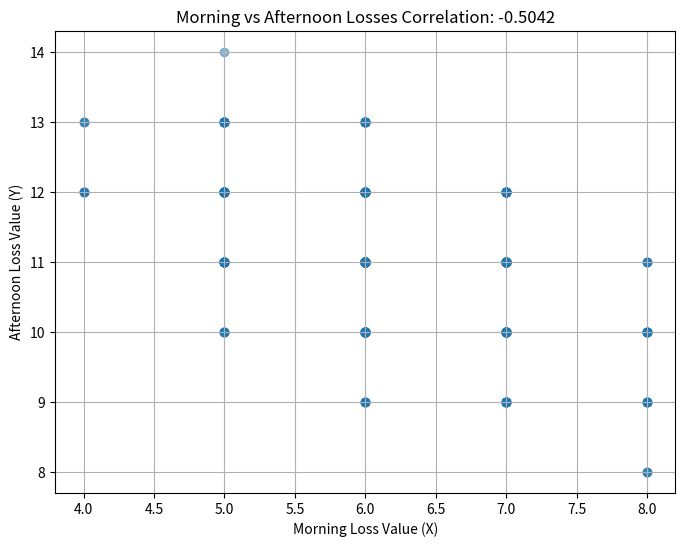

Reproduce this figure in Python.
import numpy as np
from scipy import stats
import matplotlib.pyplot as plt
from fractions import Fraction

def calculate_correlation_coefficient(m, n, k1, k2):
    """
    Calculate the correlation coefficient between morning and afternoon losses
    
    Parameters:
[redacted]
[redacted]
    - k1: number of coins lost in the morning
    - k2: number of coins lost in the afternoon
    """
    # Total number of coins
    total_coins = m + n
    
    # Step 1: Calculate E[X1] and D(X1) - morning 1€ coin losses
    E_X1 = k1 * (m / total_coins)
    D_X1 = k1 * (m / total_coins) * ((total_coins - m) / total_coins) * ((total_coins - k1) / (total_coins - 1))
    
    # Step 2: Calculate E[X] and D(X) - morning total losses in value
    E_X = 2 * k1 - E_X1
    D_X = D_X1
    
    # Step 3: Calculate the conditional expectation E[Y1|X1]
    # After morning losses, (m - X1) coins of 1€ and (n - (k1 - X1)) = (n - k1 + X1) coins of 2€ remain
    
    # Calculating covariance and correlation using theoretical approach
    X1_values = list(range(max(0, k1 - n), min(k1, m) + 1))
    X1_probs = [stats.hypergeom.pmf(x1, total_coins, m, k1) for x1 in X1_values]
    
    E_X1Y1 = 0
    E_Y1 = 0
    E_Y1_squared = 0
    
    for i, x1 in enumerate(X1_values):
        prob = X1_probs[i]
        remaining_1euro = m - x1
        remaining_2euro = n - (k1 - x1)
        remaining_total = remaining_1euro + remaining_2euro
        
        # Expected number of 1€ coins lost in afternoon given morning losses
        E_Y1_given_X1 = k2 * (remaining_1euro / remaining_total)
        
        # Variance of Y1 given X1 (hypergeometric)
        D_Y1_given_X1 = k2 * (remaining_1euro / remaining_total) * (remaining_2euro / remaining_total) * (remaining_total - k2) / (remaining_total - 1) if remaining_total > 1 else 0
        
        E_Y1 += E_Y1_given_X1 * prob
        E_X1Y1 += x1 * E_Y1_given_X1 * prob
        E_Y1_squared += (D_Y1_given_X1 + E_Y1_given_X1**2) * prob
    
    D_Y1 = E_Y1_squared - E_Y1**2
    
    # Step 4: Calculate E[Y] and D(Y) - afternoon total losses in value
    E_Y = 2 * k2 - E_Y1
    D_Y = D_Y1
    
    # Step 5: Calculate Covariance and Correlation
    Cov_X1Y1 = E_X1Y1 - E_X1 * E_Y1
    Cov_XY = Cov_X1Y1
    
    correlation = Cov_XY / (np.sqrt(D_X) * np.sqrt(D_Y))
    
    return {
        'E_X1': E_X1, 'D_X1': D_X1,
        'E_X': E_X, 'D_X': D_X,
        'E_Y1': E_Y1, 'D_Y1': D_Y1,
        'E_Y': E_Y, 'D_Y': D_Y,
        'Cov_XY': Cov_XY,
        'correlation': correlation
    }

def verify_with_simulation(m, n, k1, k2, num_simulations=10000):
    """
    Verify results with Monte Carlo simulation
    """
    global X_values, Y_values
    X_values = []
    Y_values = []
    
    for _ in range(num_simulations):
        # Initialize pocket
        pocket = ['1€'] * m + ['2€'] * n
        np.random.shuffle(pocket)
        
        # Morning losses
        morning_loss = np.random.choice(len(pocket), k1, replace=False)
        morning_coins = [pocket[i] for i in morning_loss]
        morning_value = sum(1 if coin == '1€' else 2 for coin in morning_coins)
        
        # Remove morning losses from pocket
        pocket = [pocket[i] for i in range(len(pocket)) if i not in morning_loss]
        
        # Afternoon losses
        if k2 <= len(pocket):
            afternoon_loss = np.random.choice(len(pocket), k2, replace=False)
            afternoon_coins = [pocket[i] for i in afternoon_loss]
            afternoon_value = sum(1 if coin == '1€' else 2 for coin in afternoon_coins)
            
            X_values.append(morning_value)
            Y_values.append(afternoon_value)
    
    # Calculate correlation from simulation
    sim_correlation = np.corrcoef(X_values, Y_values)[0, 1]
    
    return {
        'E_X': np.mean(X_values), 'D_X': np.var(X_values),
        'E_Y': np.mean(Y_values), 'D_Y': np.var(Y_values),
        'correlation': sim_correlation
    }

# Parameters
m, n, k1, k2 = 7, 9, 4, 7

# Calculate theoretical results
results = calculate_correlation_coefficient(m, n, k1, k2)

# Print theoretical results
print("Theoretical Results:")
print(f"E[X] = {results['E_X']:.4f}, D(X) = {results['D_X']:.4f}")
print(f"E[Y] = {results['E_Y']:.4f}, D(Y) = {results['D_Y']:.4f}")
#print esqrt 
sqrtE1 = results['D_X'] + results['E_X']**2
sqrtE2 = results['D_Y'] + results['E_Y']**2 
print(f"E[X]² + D(X) = {sqrtE1:.4f}")
print(f"E[Y]² + D(Y) = {sqrtE2:.4f}")
print(f"Cov(X,Y) = {results['Cov_XY']:.4f}")
print(f"Correlation coefficient = {results['correlation']:.4f}")

# Try to express the result as a simplified fraction
try:
    corr_fraction = Fraction(float(results['correlation'])).limit_denominator(100)
    print(f"Correlation as a fraction: {corr_fraction}")
except:
    pass

# Verify with simulation
print("\nVerifying with simulation...")
sim_results = verify_with_simulation(m, n, k1, k2)
print("Simulation Results:")
print(f"E[X] = {sim_results['E_X']:.4f}, D(X) = {sim_results['D_X']:.4f}")
print(f"E[Y] = {sim_results['E_Y']:.4f}, D(Y) = {sim_results['D_Y']:.4f}")
print(f"Correlation coefficient = {sim_results['correlation']:.4f}")

global X_values, Y_values

# Plot the correlation from simulation
plt.figure(figsize=(8, 6))
plt.scatter(X_values[:500], Y_values[:500], alpha=0.5)
plt.title(f"Morning vs Afternoon Losses Correlation: {sim_results['correlation']:.4f}")
plt.xlabel("Morning Loss Value (X)")
plt.ylabel("Afternoon Loss Value (Y)")
plt.grid(True)
plt.savefig("correlation_plot.png")
plt.show()









# Correlation Coefficient Problem
# [redacted]

# Given Information
# [redacted]
# [redacted]
# Morning losses are k₁ = 3 coins
# Afternoon losses are k₂ = 4 coins
# Solution Approach
# Let me define random variables:

# X₁ = number of 1€ coins lost in the morning (follows hypergeometric distribution)
# X = total value of morning losses
# Y₁ = number of 1€ coins lost in the afternoon
# Y = total value of afternoon losses
# Step 1: Find E[X₁] and Var(X₁)
# X₁ follows a hypergeometric distribution with parameters (15, 9, 3)

# E[X₁] = 3 × (9/15) = 9/5 = 1.8
# Var(X₁) = 3 × (9/15) × (6/15) × (12/14) ≈ 0.617
# Step 2: Find relationship between X and X₁
# Since 3 coins are lost in the morning:

# X = X₁ × 1€ + (3-X₁) × 2€ = 6€ - X₁
# E[X] = 6 - E[X₁] = 6 - 1.8 = 4.2€
# Var(X) = Var(X₁) ≈ 0.617
# Step 3: Find E[Y₁|X₁] and E[Y₁]
# After morning losses, Jonas has (9-X₁) 1€ coins and (6-(3-X₁)) = 3+X₁ 2€ coins

# E[Y₁|X₁] = 4 × ((9-X₁)/12) = 3 - X₁/3
# E[Y₁] = E[E[Y₁|X₁]] = E[3 - X₁/3] = 3 - E[X₁]/3 = 3 - 1.8/3 = 2.4
# Step 4: Find relationship between Y and Y₁
# Y = Y₁ × 1€ + (4-Y₁) × 2€ = 8€ - Y₁
# E[Y] = 8 - E[Y₁] = 8 - 2.4 = 5.6€
# Var(Y₁) ≈ 0.769 (using law of total variance)
# Var(Y) = Var(Y₁) ≈ 0.769
# Step 5: Calculate Covariance
# E[X₁Y₁] = E[X₁ × E[Y₁|X₁]] = E[X₁(3 - X₁/3)] = 3E[X₁] - E[X₁²]/3
# E[X₁²] = Var(X₁) + E[X₁]² = 0.617 + (9/5)² = 3.857
# E[X₁Y₁] = 3(9/5) - 3.857/3 ≈ 5.4 - 1.286 = 4.114
# Cov(X₁,Y₁) = E[X₁Y₁] - E[X₁]E[Y₁] = 4.114 - (9/5)(12/5) = 4.114 - 4.32 = -0.206
# Cov(X,Y) = Cov(6-X₁, 8-Y₁) = Cov(-X₁,-Y₁) = Cov(X₁,Y₁) = -0.206
# Step 6: Calculate Correlation Coefficient
# ρ = Cov(X,Y) / (√Var(X) × √Var(Y)) = -0.206 / (√0.617 × √0.769) ≈ -0.3

# Answer
# The correlation coefficient between morning and afternoon losses is approximately -0.3.

